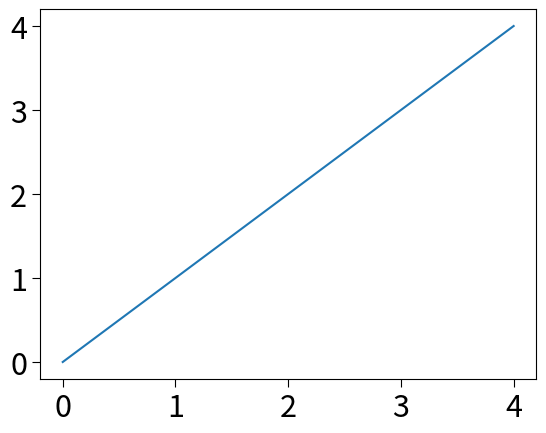

Here is the Python script that generated this plot: (Note: this script raises an exception after producing the figure.)
"""Common formatting and print commands, for the book "Hands-on Signal
Analysis with Python".
These commands ensure a common layout, and reduce the code required to
generate plots in the other modules.
"""

# [redacted]
# the CC BY-SA 4.0 International License

# Import standard packages
import matplotlib.pyplot as plt
import os

# additional packages
import matplotlib as mpl


def set_fonts(fs=24):
    """Set my favorite defaulte fonts"""
    
    font = {'family' : 'sans-serif',
            'weight' : 'normal',
            'size'   : fs}

    xtick = {'direction': 'out',
             'major.size': 6,
             'labelsize': fs-2}
    
    ytick = {'direction': 'out',
             'major.size': 6,
             'labelsize': fs-2}

    axes = {'labelsize': fs,
            'titlesize': fs}
    
    legend = {'fontsize': fs}
    
    figure = {'autolayout': False}
    
    mpl.rc('font', **font)
    mpl.rc('xtick', **xtick)
    mpl.rc('ytick', **ytick)
    mpl.rc('axes', **axes)
    mpl.rc('legend', **legend)
    mpl.rc('figure', **figure)
    
    
def show_data(out_file, out_dir = None):
    """Save a figure with subplots to a file, and then display it"""
    
    if out_dir is not None:
        # Generate the plot
        saveTo = os.path.join(out_dir, out_file)
        if out_file[-3:].lower() == 'jpg':
            pil_kwargs = {'quality': 90}
            plt.savefig(saveTo, dpi=200, pil_kwargs=pil_kwargs)
        else:
            plt.savefig(saveTo, dpi=200)
    
        # Show the user where the file is saved to
        print('OutDir: {0}'.format(out_dir))
        print('Figure saved to {0}'.format(out_file))
    
    # Show the plot
    plt.show()
    plt.close()

    
if __name__ == '__main__':
    set_fonts()
    
    import numpy as np
    plt.plot(np.arange(5))    
    out_file = 'test.jpg'    
    show_data(out_file, out_dir = r'..\..\new_figures')
    
